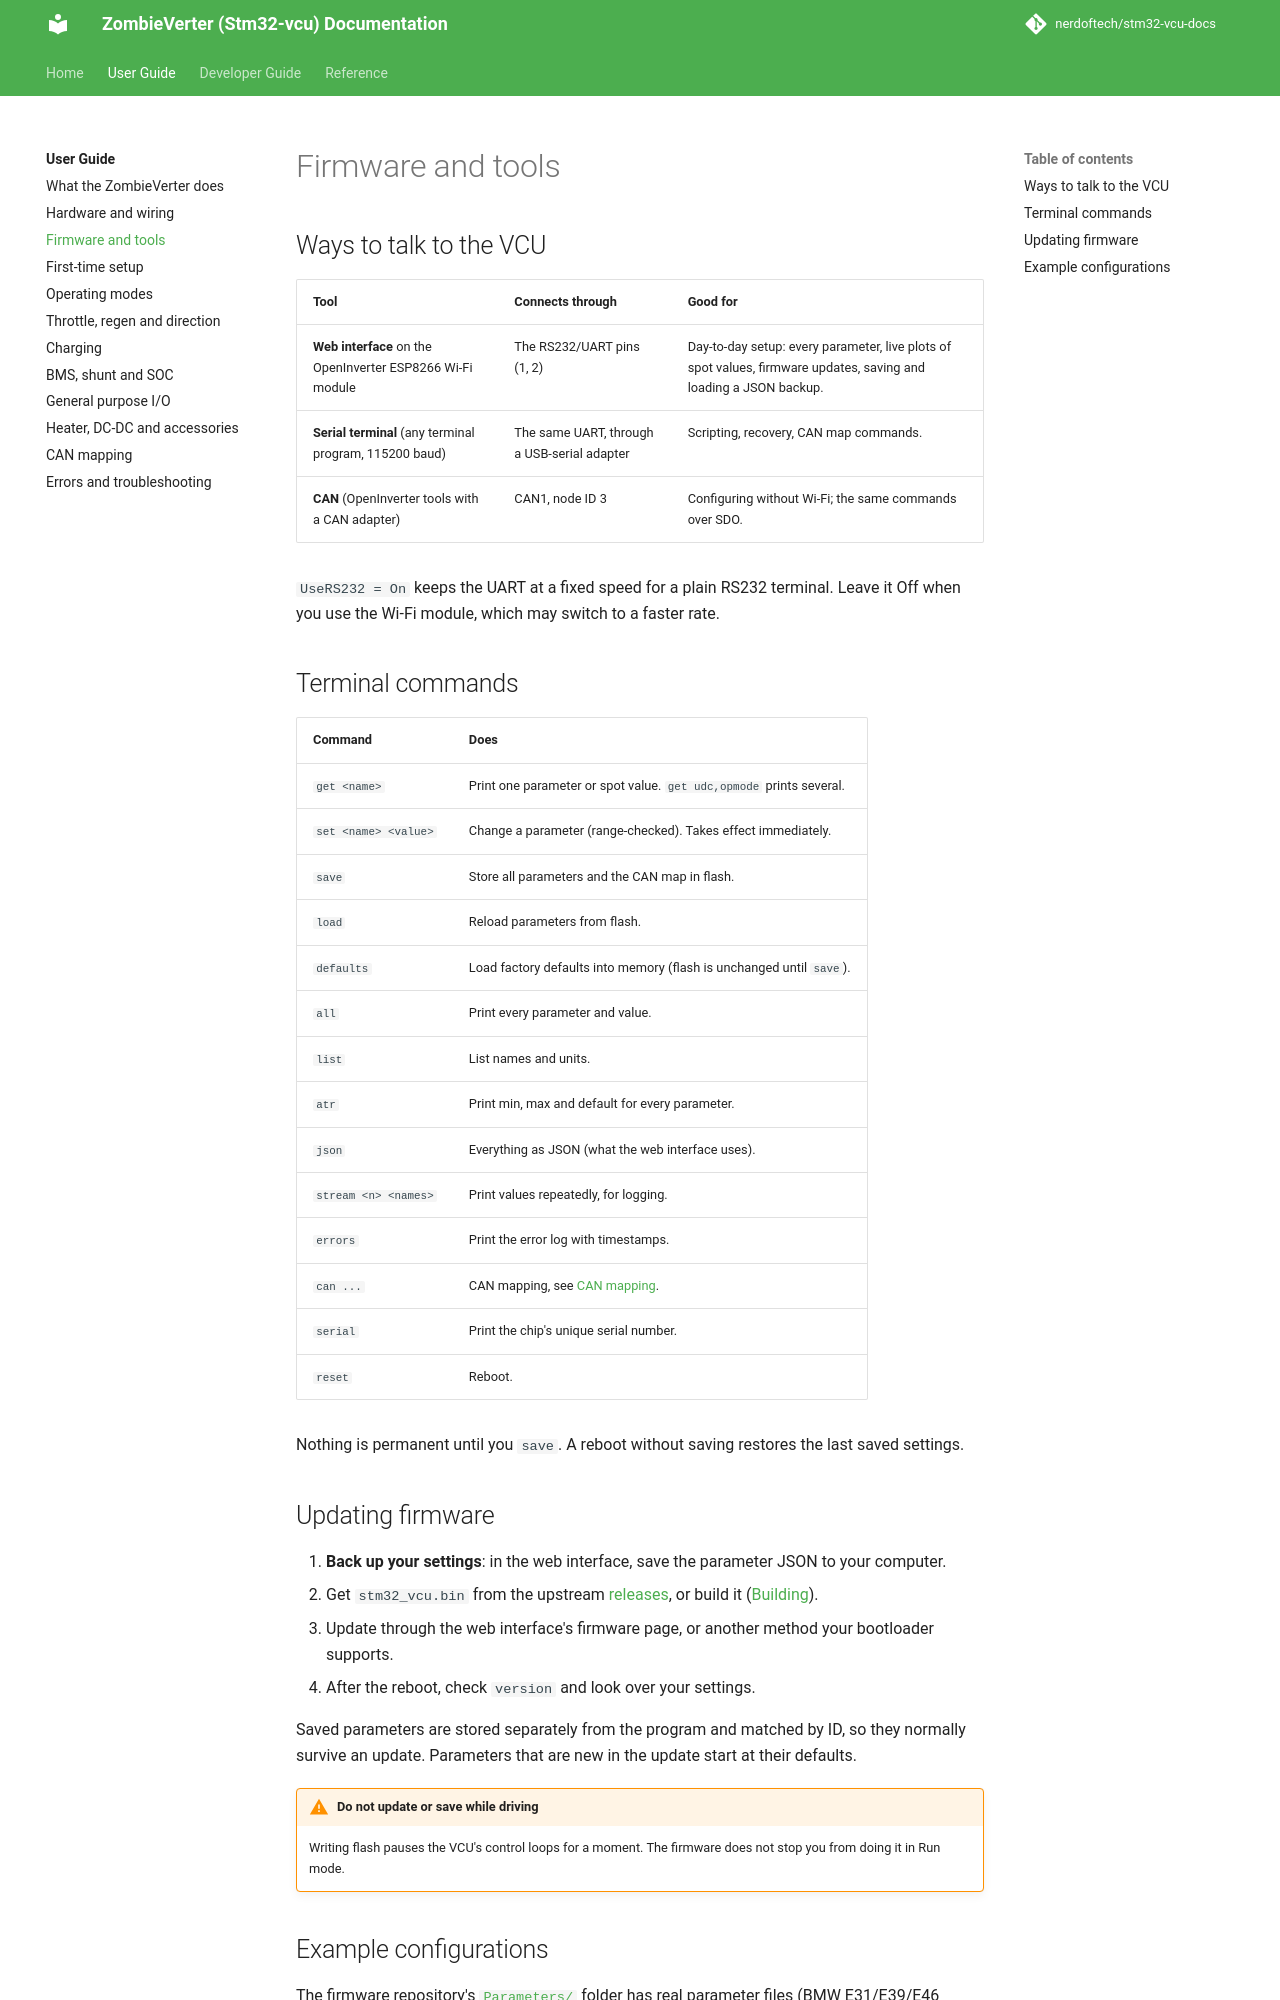

repository: nerdoftech/stm32-vcu-docs · page: user/firmware/index.html · generator: mkdocs

# Firmware and tools

## Ways to talk to the VCU

| Tool | Connects through | Good for |
|---|---|---|
| **Web interface** on the OpenInverter ESP8266 Wi-Fi module | The RS232/UART pins (1, 2) | Day-to-day setup: every parameter, live plots of spot values, firmware updates, saving and loading a JSON backup. |
| **Serial terminal** (any terminal program, 115200 baud) | The same UART, through a USB-serial adapter | Scripting, recovery, CAN map commands. |
| **CAN** (OpenInverter tools with a CAN adapter) | CAN1, node ID 3 | Configuring without Wi-Fi; the same commands over SDO. |

`UseRS232 = On` keeps the UART at a fixed speed for a plain RS232 terminal. Leave it Off
when you use the Wi-Fi module, which may switch to a faster rate.

## Terminal commands

| Command | Does |
|---|---|
| `get <name>` | Print one parameter or spot value. `get udc,opmode` prints several. |
| `set <name> <value>` | Change a parameter (range-checked). Takes effect immediately. |
| `save` | Store all parameters and the CAN map in flash. |
| `load` | Reload parameters from flash. |
| `defaults` | Load factory defaults into memory (flash is unchanged until `save`). |
| `all` | Print every parameter and value. |
| `list` | List names and units. |
| `atr` | Print min, max and default for every parameter. |
| `json` | Everything as JSON (what the web interface uses). |
| `stream <n> <names>` | Print values repeatedly, for logging. |
| `errors` | Print the error log with timestamps. |
| `can ...` | CAN mapping, see [CAN mapping](can-mapping.md). |
| `serial` | Print the chip's unique serial number. |
| `reset` | Reboot. |

Nothing is permanent until you `save`. A reboot without saving restores the last saved
settings.

## Updating firmware

1. **Back up your settings**: in the web interface, save the parameter JSON to your
   computer.
2. Get `stm32_vcu.bin` from the upstream
   [releases](https://github.com/damienmaguire/Stm32-vcu/releases), or build it
   ([Building](../dev/build.md)).
3. Update through the web interface's firmware page, or another method your bootloader
   supports.
4. After the reboot, check `version` and look over your settings.

Saved parameters are stored separately from the program and matched by ID, so they
normally survive an update. Parameters that are new in the update start at their
defaults.

!!! warning "Do not update or save while driving"
    Writing flash pauses the VCU's control loops for a moment. The firmware does not stop
    you from doing it in Run mode.
